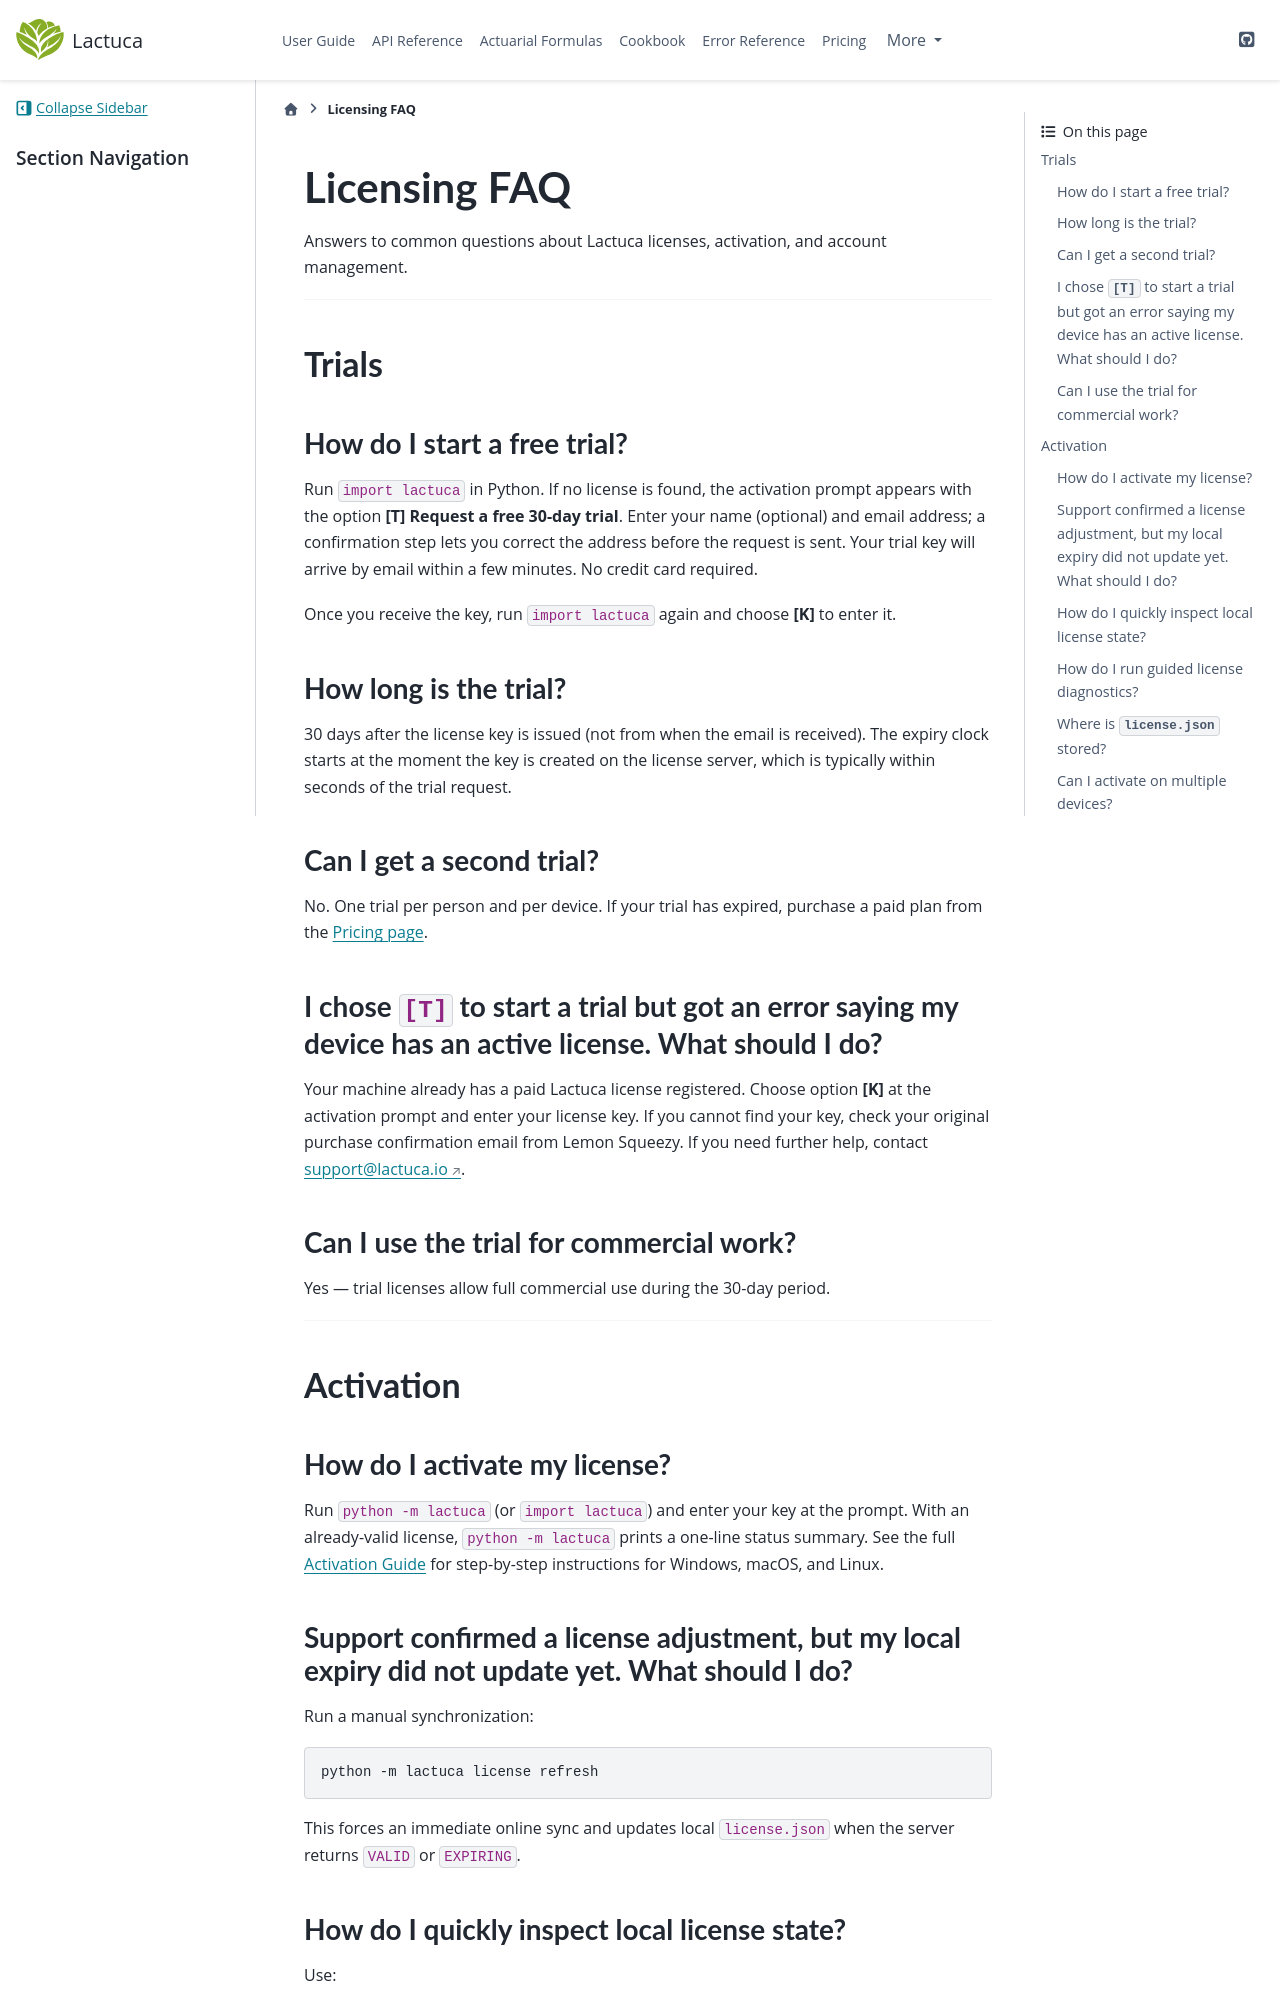

repository: actuaan/lactuca · page: latest-test/faq_licensing.html · generator: sphinx

# Licensing FAQ

Answers to common questions about Lactuca licenses, activation, and account management.

---

## Trials

### How do I start a free trial?

Run `import lactuca` in Python. If no license is found, the activation prompt
appears with the option **[T] Request a free 30-day trial**. Enter your name
(optional) and email address; a confirmation step lets you correct the address
before the request is sent. Your trial key will arrive by email within a few
minutes. No credit card required.

Once you receive the key, run `import lactuca` again and choose **[K]** to enter it.

### How long is the trial?

30 days after the license key is issued (not from when the email is received). The expiry
clock starts at the moment the key is created on the license server, which is typically
within seconds of the trial request.

### Can I get a second trial?

No. One trial per person and per device. If your trial has expired, purchase a paid plan
from the [Pricing page](pricing).

### I chose `[T]` to start a trial but got an error saying my device has an active license. What should I do?

Your machine already has a paid Lactuca license registered. Choose option **[K]**
at the activation prompt and enter your license key. If you cannot find your key,
check your original purchase confirmation email from Lemon Squeezy. If you need
further help, contact [support@lactuca.io](mailto:support@lactuca.io).

### Can I use the trial for commercial work?

Yes — trial licenses allow full commercial use during the 30-day period.

---

## Activation

### How do I activate my license?

Run `python -m lactuca` (or `import lactuca`) and enter your key at the prompt.
With an already-valid license, `python -m lactuca` prints a one-line status summary.
See the full [Activation Guide](activation) for step-by-step instructions for Windows,
macOS, and Linux.

### Support confirmed a license adjustment, but my local expiry did not update yet. What should I do?

Run a manual synchronization:

```bash
python -m lactuca license refresh
```

This forces an immediate online sync and updates local `license.json` when the server
returns `VALID` or `EXPIRING`.

### How do I quickly inspect local license state?

Use:

```bash
python -m lactuca license status
```

This command reads local state only and does not call the license server.

### How do I run guided license diagnostics?

Use:

```bash
python -m lactuca license doctor
```

For automation pipelines, use JSON output:

```bash
python -m lactuca license doctor --json
```

### Where is `license.json` stored?

| OS | Default path |
|---|---|
| Windows | `%LOCALAPPDATA%\lactuca\license.json` |
| macOS | `~/Library/Application Support/lactuca/license.json` |
| Linux | `~/.config/lactuca/license.json` |

You can override the directory with the `LACTUCA_CONFIG_DIR` environment variable.

### Can I activate on multiple devices?

Yes, up to the device limit of your plan (Trial: 1; Individual: 1; Team: 10;
Enterprise: 50; Academic: 1). Each physical or virtual machine counts as one device.

(device-transfer)=
